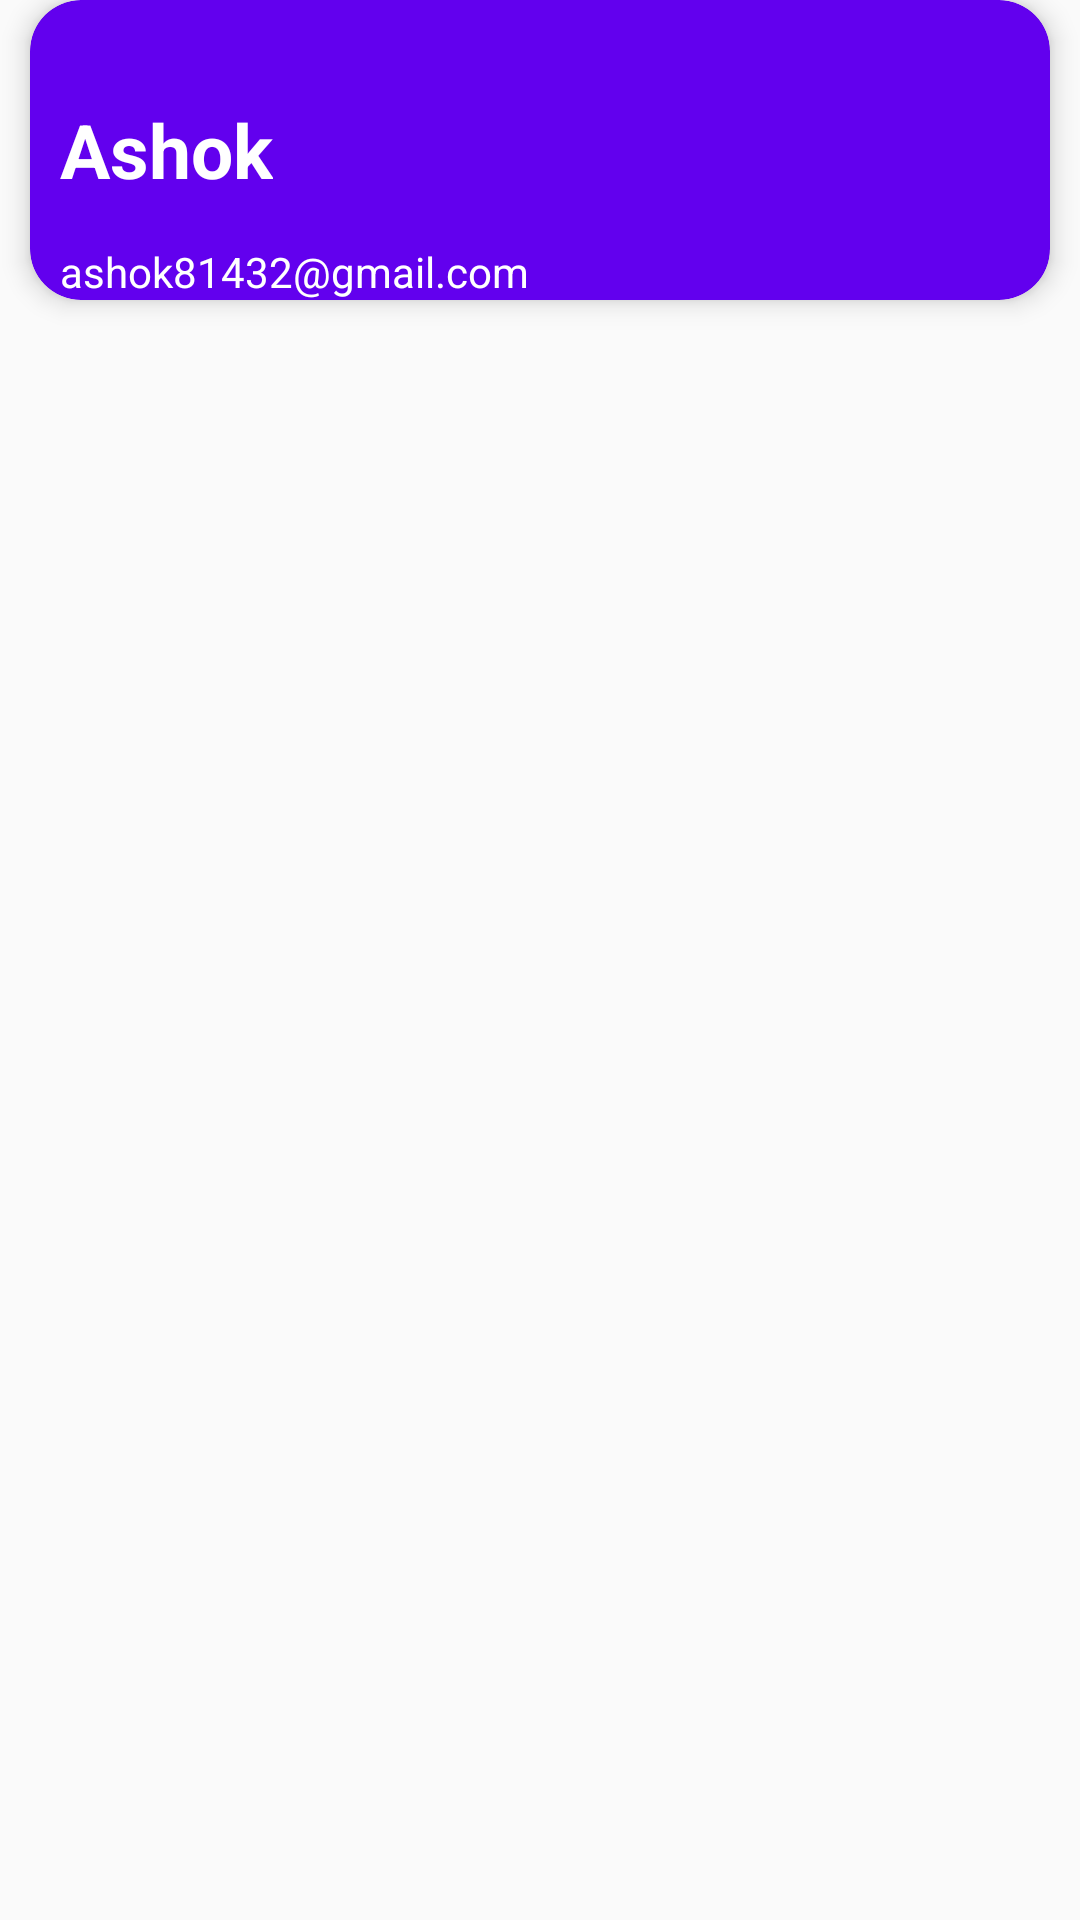

This screen was rendered from an Android layout file. Write that file and the resources it references.
<!-- AndroidManifest.xml: application theme AppTheme -->
<!-- res/layout/header_layout.xml -->
<?xml version="1.0" encoding="utf-8"?>
<RelativeLayout
    xmlns:android="http://schemas.android.com/apk/res/android"
    xmlns:app="http://schemas.android.com/apk/res-auto"
    xmlns:tools="http://schemas.android.com/tools"
    android:id="@+id/coordinator"
    android:layout_height="wrap_content"
    android:layout_width="match_parent">
    
<androidx.cardview.widget.CardView
            android:layout_height="100dp"
            android:layout_marginLeft="10dp"
            android:layout_marginRight="10dp"
            android:layout_marginBottom="10dp"
            android:layout_width="match_parent"
            android:background="#6200EE"
            android:backgroundTint="#6200EE"
            android:padding="8dp"
            app:cardCornerRadius="17dp"
            app:cardElevation="5dp">
    
    <RelativeLayout
        xmlns:android="http://schemas.android.com/apk/res/android"
        xmlns:app="http://schemas.android.com/apk/res-auto"
        android:layout_height="match_parent"
        android:layout_width="match_parent"
        android:orientation="vertical">
        
  
        
        <TextView
            android:id="@+id/uname"
            android:layout_height="wrap_content"
            android:layout_width="wrap_content"
            style="@style/viewParent.headerText"
            android:layout_centerVertical="true"
            android:text="Ashok"
            android:textColor="#FFFFFF"
            android:layout_marginLeft="10dp"/>
        
        <TextView
            android:id="@+id/umail"
            android:layout_height="wrap_content"
            android:layout_width="wrap_content"
            android:layout_marginLeft="10dp"
            android:layout_alignParentBottom="true"
            android:textColor="#FFFFFF"
            android:text="ashok81432@gmail.com"/>
        
    
    </RelativeLayout>
    

</androidx.cardview.widget.CardView>


</RelativeLayout>
<!-- resources referenced by this layout -->
<resources>
  <style name="viewParent.headerText">
          <item name="android:textColor">@color/contentTextColor</item>
          <item name="android:textSize">@dimen/headerTextSize</item>
          <item name="android:textStyle">bold</item>
      </style>
  <style name="AppTheme" parent="Theme.AppCompat.Light.NoActionBar">
          
          <item name="colorPrimary">@color/colorPrimary</item>
          <item name="colorPrimaryDark">@color/colorPrimaryDark</item>
          <item name="colorAccent">@color/colorAccent</item>
      </style>
  <color name="contentTextColor">#020000</color>
  <dimen name="headerTextSize">25sp</dimen>
  <color name="colorPrimary">#6200EE</color>
  <color name="colorPrimaryDark">#3700B3</color>
  <color name="colorAccent">#03DAC5</color>
</resources>
